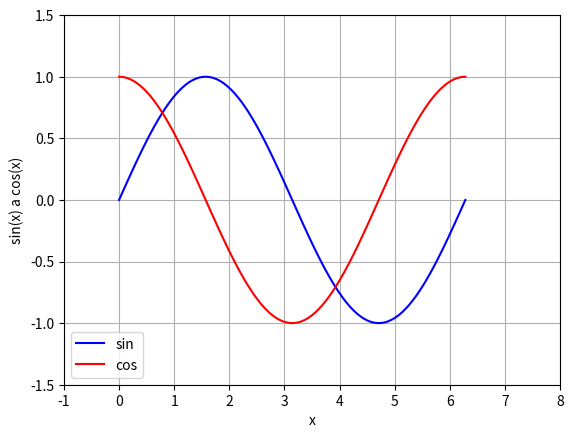

Write Python code to recreate this figure.
# - vykreslení průběhů funkcí sin a cos
# - nastavení mřížky
# - nastavení rozsahů na obou osách

import numpy as np
import matplotlib.pyplot as plt

# hodnoty na x-ové ose
x = np.linspace(0, 2 * np.pi, 100)

# hodnoty na y-ové ose: první funkce
y1 = np.sin(x)

# hodnoty na y-ové ose: druhá funkce
y2 = np.cos(x)

# vykreslit průběh obou funkcí
# se změnou stylu vykreslování
plt.plot(x, y1, "b-", label="sin")
plt.plot(x, y2, "r-", label="cos")

# přidání legendy
plt.legend(loc="lower left")

# nastavení rozsahů na obou osách
plt.axis([-1, 8, -1.5, 1.5])

# povolení zobrazení mřížky
plt.grid(True)

# popis os
plt.xlabel("x")
plt.ylabel("sin(x) a cos(x)")

# zobrazení grafu
plt.show()
